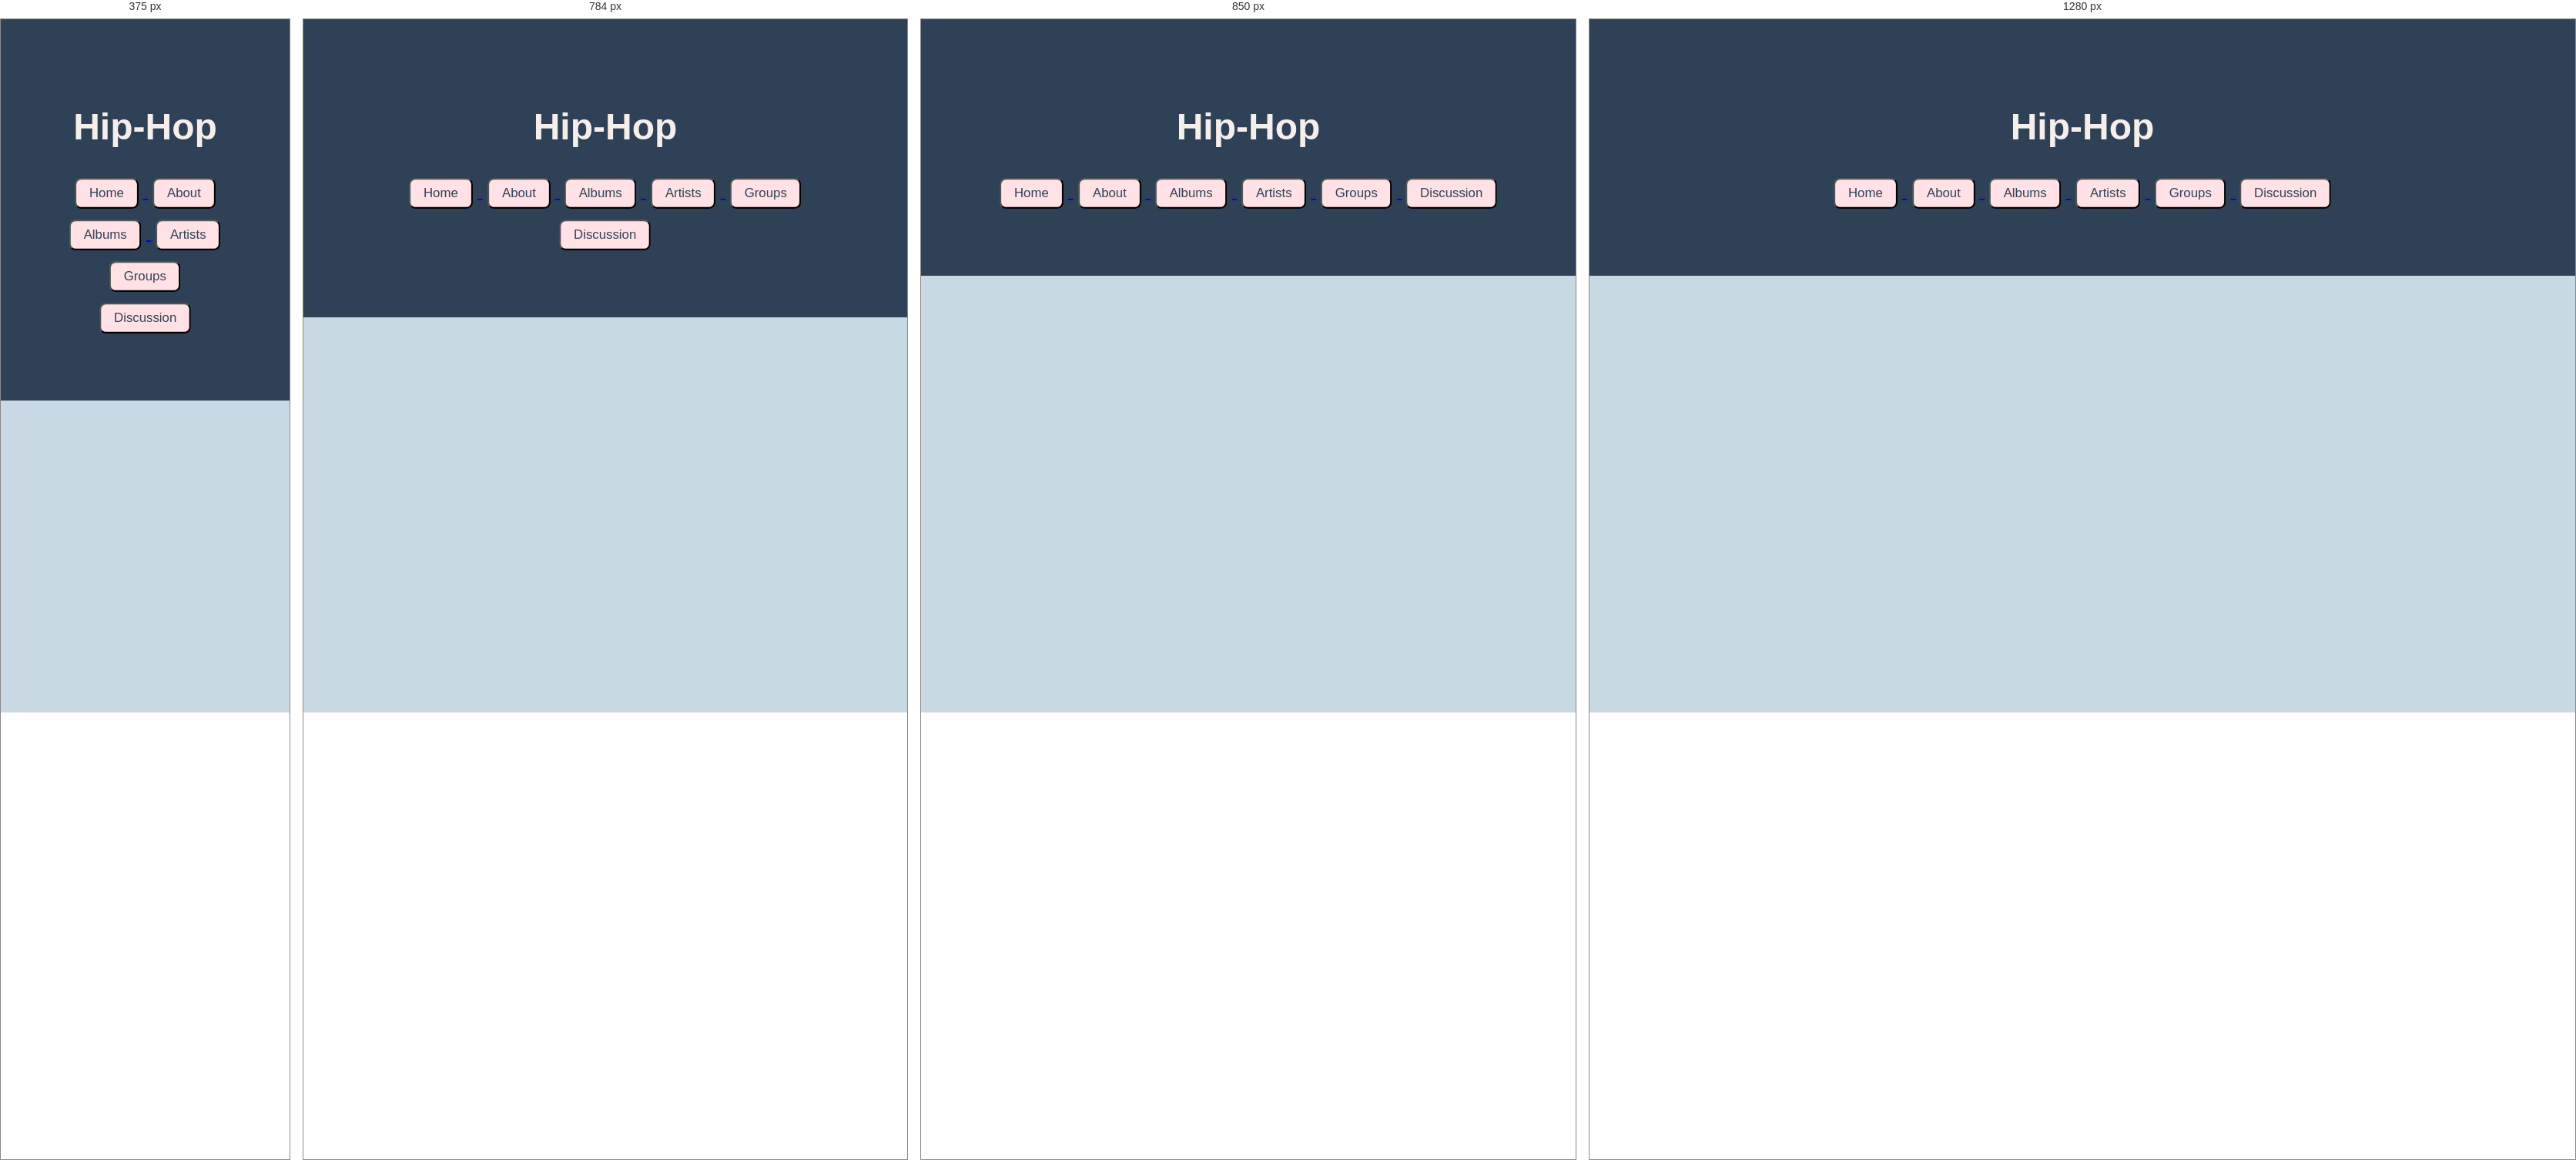
Rendered at 375 px, 784 px, 850 px and 1280 px, left to right.

<!-- file: hiphop.html -->
<!doctype html>
<html lang="en">

<head>
    <link rel="preconnect" href="https://fonts.googleapis.com" />
    <link rel="preconnect" href="https://fonts.gstatic.com" crossorigin />
    <link href="https://fonts.googleapis.com/css2?family=Bpmf+Huninn&family=Inconsolata:wght@200..900&display=swap"
        rel="stylesheet" />
    <link rel="stylesheet" href="styles.css" />
</head>
<body>  
    <header>
        <h1>Hip-Hop</h1>
        <div class="tab">
            <a href="home.html">
                <button class="tablinks" onclick="openTab(event, 'Home')">
                    Home
                </button>
            </a>
            <a href="about.html">
                <button class="tablinks" onclick="openTab(event, 'About')">
                    About
                </button>
            </a>
            <a href="albums.html">
                <button class="tablinks" onclick="openTab(event, 'Albums')">
                    Albums
                </button>
            </a>
            <a href="artists.html">
                <button class="tablinks" onclick="openTab(event, 'Artists')">
                    Artists
                </button>
            </a>
            <a href="groups.html">
                <button class="tablinks" onclick="openTab(event, 'Groups')">
                    Groups
                </button>
            </a>
            <a href="discussion.html">
                <button class="tablinks" onclick="openTab(event, 'Discussion')">
                    Discussion
                </button>
            </a>
        </div>
    </header>
    <main>
       
   
    </div>

</body>

/* @media block from styles.css */
@media (max-width: 800px) {
  .albums-card-container {
    grid-template-columns: 1fr;
  }
}

/* @media block from styles.css */
@media (max-width: 768px) {
  .group-card-container {
    flex-direction: column;
  }
}

/* @media block from styles.css */
@media (max-width: 900px) {
  .discussion-layout {
    grid-template-columns: 1fr;
  }

  .discussion-feed-header,
  .post-controls {
    flex-direction: column;
    align-items: stretch;
  }
}